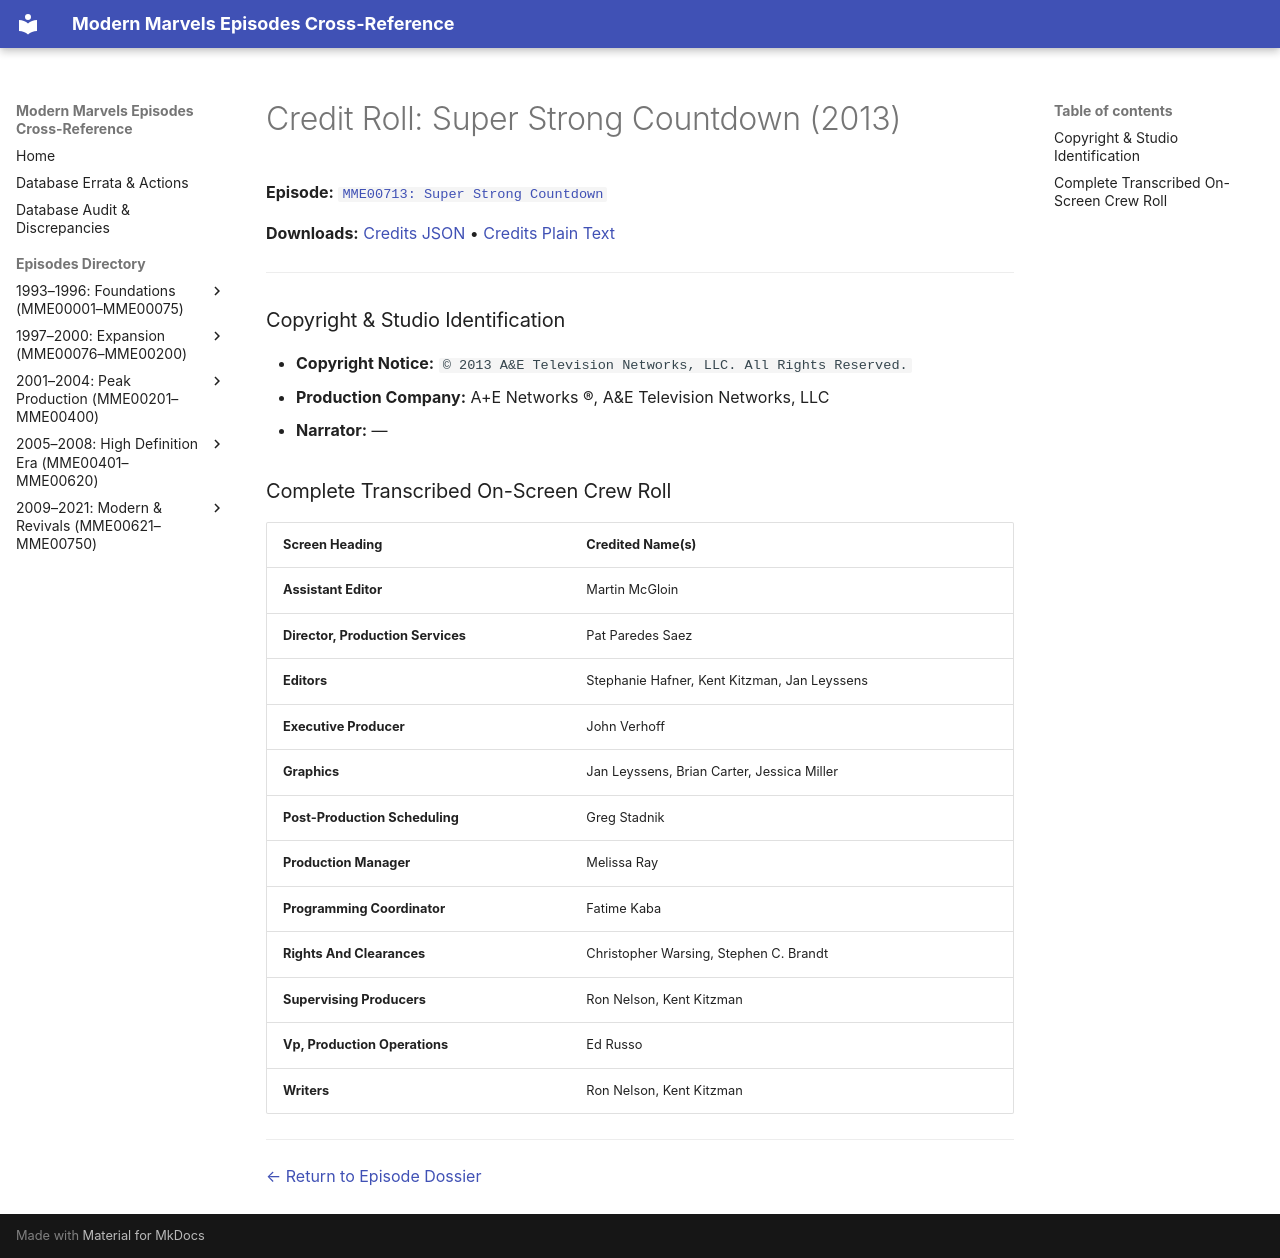

repository: ModernMarvelsFan/ModernMarvels · page: credits/MME00713-credits/index.html · generator: mkdocs

# Credit Roll: Super Strong Countdown (2013)
**Episode:** [`MME00713: Super Strong Countdown`](../episodes/MME00713.md)

**Downloads:** [Credits JSON](json/MME00713-credits.json) • [Credits Plain Text](txt/MME00713-credits.txt)

---

### Copyright & Studio Identification
* **Copyright Notice:** `© 2013 A&E Television Networks, LLC. All Rights Reserved.`
* **Production Company:** A+E Networks ®, A&E Television Networks, LLC
* **Narrator:** —

### Complete Transcribed On-Screen Crew Roll

| Screen Heading | Credited Name(s) |
| :--- | :--- |
| **Assistant Editor** | Martin McGloin |
| **Director, Production Services** | Pat Paredes Saez |
| **Editors** | Stephanie Hafner, Kent Kitzman, Jan Leyssens |
| **Executive Producer** | John Verhoff |
| **Graphics** | Jan Leyssens, Brian Carter, Jessica Miller |
| **Post-Production Scheduling** | Greg Stadnik |
| **Production Manager** | Melissa Ray |
| **Programming Coordinator** | Fatime Kaba |
| **Rights And Clearances** | Christopher Warsing, Stephen C. Brandt |
| **Supervising Producers** | Ron Nelson, Kent Kitzman |
| **Vp, Production Operations** | Ed Russo |
| **Writers** | Ron Nelson, Kent Kitzman |

---
[← Return to Episode Dossier](../episodes/MME00713.md)
